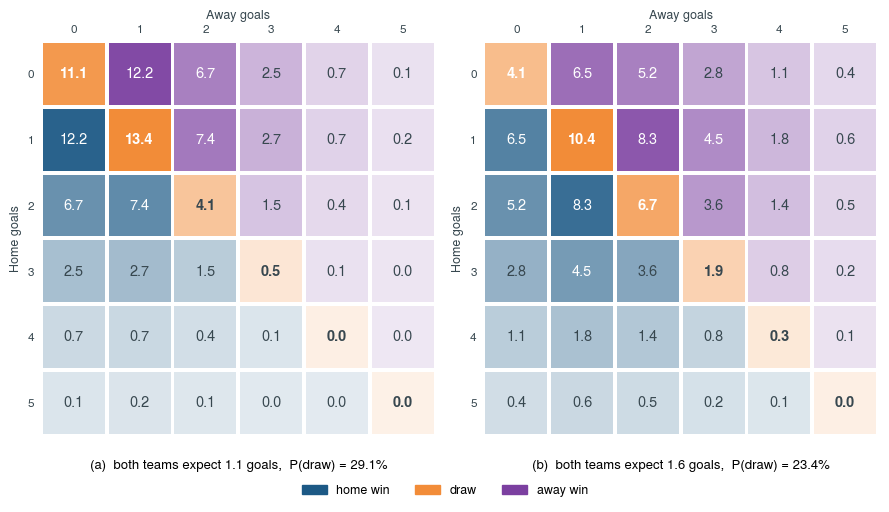

The script that saved this image:
import matplotlib.pyplot as plt
import numpy as np
from matplotlib.colors import to_rgb
from matplotlib.patches import Rectangle
from scipy.stats import poisson

# the colors of the paper: home win, draw, away win
REGION_COLORS = {
    "home": "#1C5985",
    "draw": "#F28C38",
    "away": "#7B3FA0",
}
TEXT_COLOR = "#37474F"


def plot_poisson_draws(
        expected_goals: tuple = (1.1, 1.6),
        max_goals: int = 5,
        font_family: tuple = ("TeX Gyre Heros", "Helvetica", "Arial", "DejaVu Sans"),
        save_path: str | None = "Fig_draws.pdf",
        dpi: int = 300,
        figsize: tuple = (9, 4.6),
        cell_size: float = 0.94,
):
    """Score matrices of two equally strong teams under independent Poisson goals:
    equal teams, but the draw probability falls as the expected goals grow.
    A cell is darker for a more probable score, the draws (the diagonal) are bold."""

    plt.rcParams["font.family"] = "sans-serif"
    plt.rcParams["font.sans-serif"] = list(font_family)
    # the fonts are embedded as TrueType, not Type 3
    plt.rcParams["pdf.fonttype"] = 42

    goals = np.arange(max_goals + 1)
    n = len(goals)

    fig, axes = plt.subplots(1, len(expected_goals), figsize=figsize)

    for panel, (ax, mu) in enumerate(zip(axes, expected_goals)):
        matrix = np.outer(poisson.pmf(goals, mu), poisson.pmf(goals, mu))
        # the draw probability over all scores, not only the plotted ones
        draw_probability = (poisson.pmf(np.arange(50), mu) ** 2).sum()

        for i in goals:
            for j in goals:
                region = "draw" if i == j else "home" if i > j else "away"

                # white -> region color, the darker the more likely
                intensity = 0.12 + 0.88 * (matrix[i, j] / matrix.max()) ** 0.7
                color = intensity * np.array(to_rgb(REGION_COLORS[region])) + (1 - intensity) * np.ones(3)

                ax.add_patch(Rectangle((j, i), cell_size, cell_size, color=color, linewidth=0))
                ax.text(
                    j + cell_size / 2,
                    i + cell_size / 2,
                    f"{100 * matrix[i, j]:.1f}",
                    ha="center",
                    va="center",
                    fontsize=10.5,
                    color="white" if intensity > 0.55 else TEXT_COLOR,
                    fontweight="bold" if i == j else "normal",
                )

        ax.set_xlim(-0.06, n)
        ax.set_ylim(n, -0.06)
        ax.set_aspect(1)

        # the away goals on top (as a score table), the panel label below
        ax.set_xticks(goals + cell_size / 2, goals)
        ax.set_yticks(goals + cell_size / 2, goals)
        ax.xaxis.tick_top()
        ax.xaxis.set_label_position("top")
        ax.tick_params(length=0, labelsize=8.5, colors=TEXT_COLOR)

        for spine in ax.spines.values():
            spine.set_visible(False)

        ax.set_xlabel("Away goals", fontsize=9, color=TEXT_COLOR)
        ax.set_ylabel("Home goals", fontsize=9, color=TEXT_COLOR)
        ax.set_title(
            f"({'abcdefgh'[panel]})  both teams expect {mu} goals,  P(draw) = {100 * draw_probability:.1f}%",
            fontsize=9.5,
            y=-0.1,
        )

        print(f"mu = {mu}: P(draw) = {draw_probability:.4f}")

    handles = [Rectangle((0, 0), 1, 1, color=REGION_COLORS[region]) for region in ("home", "draw", "away")]
    fig.legend(handles, ["home win", "draw", "away win"], loc="lower center", ncol=3, frameon=False, fontsize=9,
               bbox_to_anchor=(0.5, -0.08))
    plt.tight_layout(rect=(0, 0.02, 1, 1))

    if save_path is not None:
        plt.savefig(save_path, dpi=dpi, facecolor="white", bbox_inches="tight")

    plt.show()


if __name__ == "__main__":
    plot_poisson_draws()
